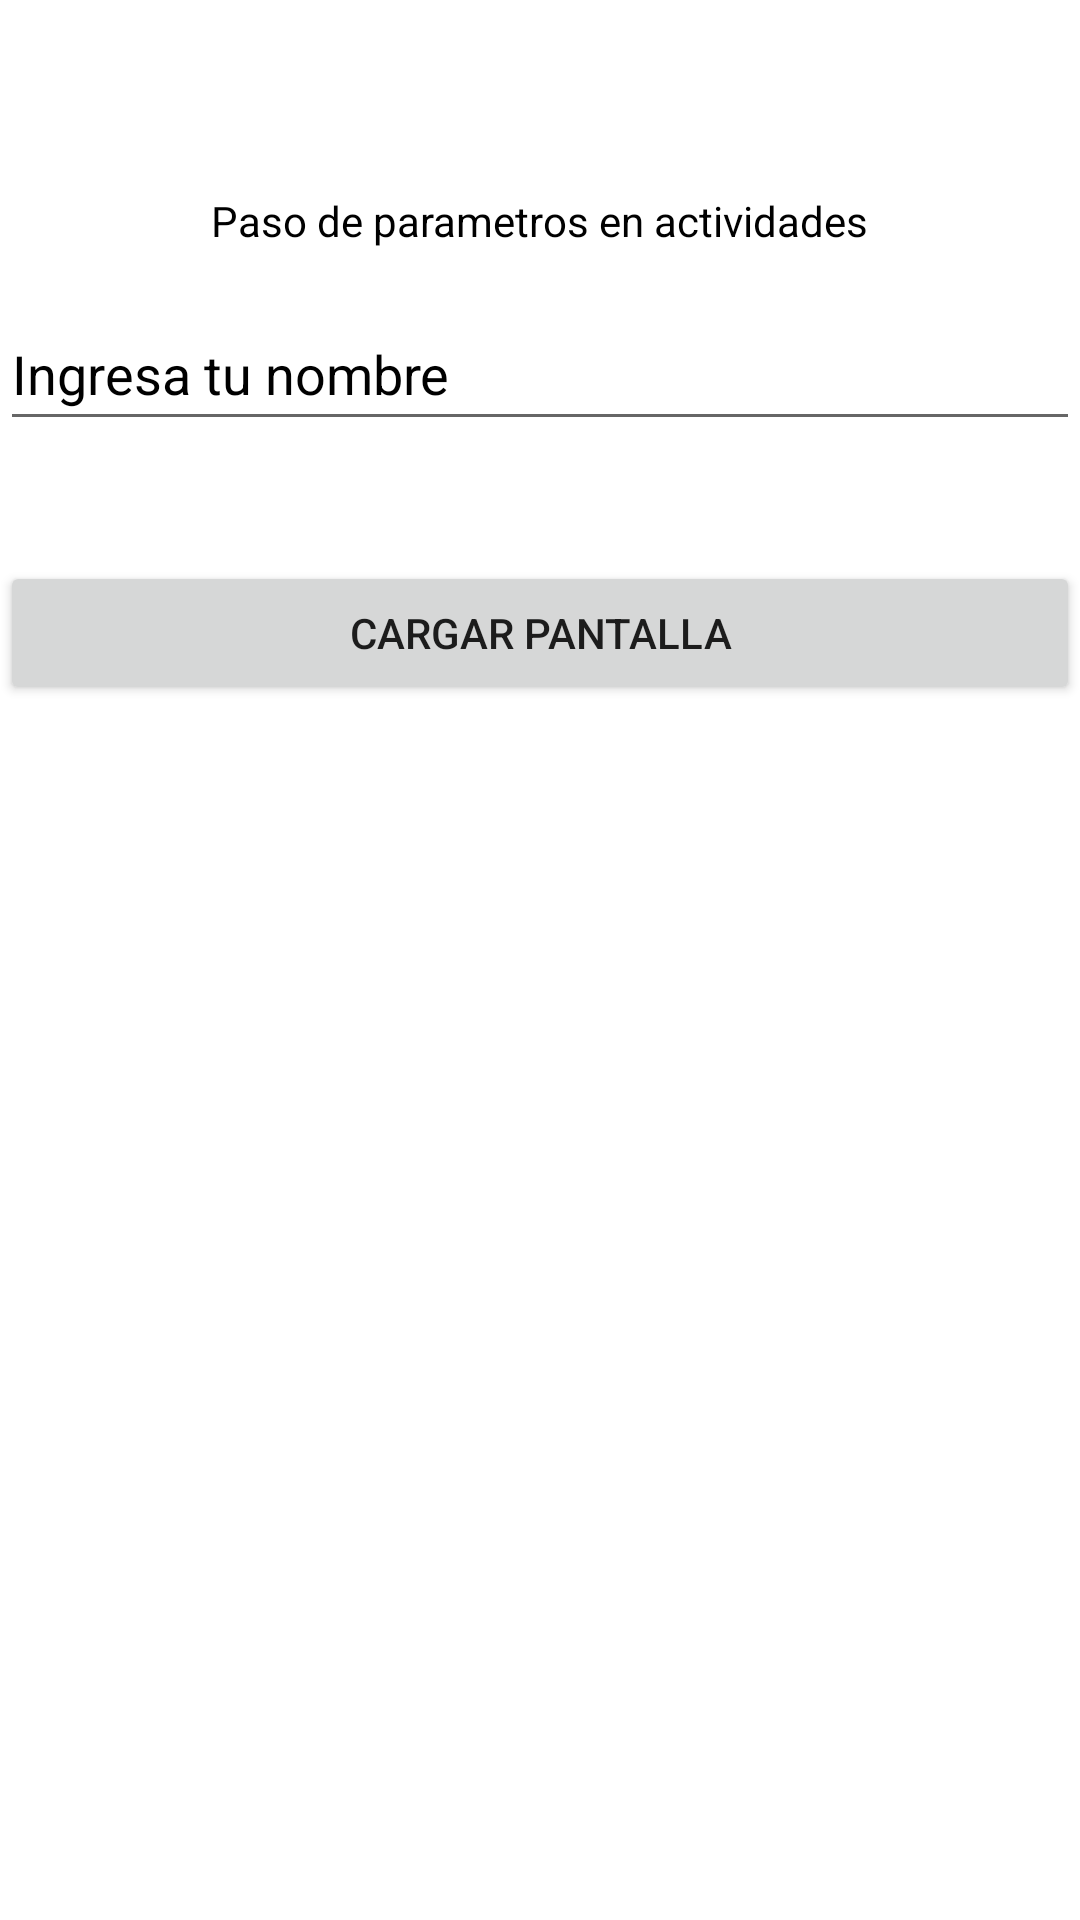

Here is an Android app screen rendered from its layout file. Give the layout XML and the strings, colors and styles it references.
<!-- AndroidManifest.xml: application theme Theme.G7s21Hugo4295p4 -->
<!-- res/layout/activity_main.xml -->
<?xml version="1.0" encoding="utf-8"?>
<androidx.constraintlayout.widget.ConstraintLayout xmlns:android="http://schemas.android.com/apk/res/android"
    xmlns:app="http://schemas.android.com/apk/res-auto"
    xmlns:tools="http://schemas.android.com/tools"
    android:layout_width="match_parent"
    android:layout_height="match_parent"
    tools:context=".MainActivity">

    <TextView
        android:id="@+id/textView"
        android:layout_width="wrap_content"
        android:layout_height="wrap_content"
        android:layout_marginTop="64dp"
        android:text="@string/Titulop"
        android:textColor="@color/black"
        app:layout_constraintEnd_toEndOf="parent"
        app:layout_constraintHorizontal_bias="0.498"
        app:layout_constraintStart_toStartOf="parent"
        app:layout_constraintTop_toTopOf="parent" />

    <EditText
        android:id="@+id/txtnombre"
        android:layout_width="0dp"
        android:layout_height="wrap_content"
        android:layout_marginTop="16dp"
        android:ems="10"
        android:hint="@string/hint_txtnombre"
        android:inputType="textPersonName"
        android:minHeight="48dp"
        app:layout_constraintEnd_toEndOf="parent"
        app:layout_constraintHorizontal_bias="0.497"
        app:layout_constraintStart_toStartOf="parent"
        app:layout_constraintTop_toBottomOf="@+id/textView"
        android:textColorHint="@color/black"
        android:autofillHints="name"/>

    <Button
        android:id="@+id/button"
        android:layout_width="0dp"
        android:layout_height="wrap_content"
        android:layout_marginTop="40dp"
        android:onClick="OnClic"
        android:text="@string/btncargar"
        app:layout_constraintEnd_toEndOf="parent"
        app:layout_constraintStart_toStartOf="parent"
        app:layout_constraintTop_toBottomOf="@+id/txtnombre" />
</androidx.constraintlayout.widget.ConstraintLayout>
<!-- resources referenced by this layout -->
<resources>
  <string name="Titulop">Paso de parametros en actividades</string>
  <string name="btncargar">Cargar pantalla</string>
  <string name="hint_txtnombre">Ingresa tu nombre</string>
  <style name="Theme.G7s21Hugo4295p4" parent="Theme.MaterialComponents.DayNight.DarkActionBar">
          
          <item name="colorPrimary">@color/purple_500</item>
          <item name="colorPrimaryVariant">@color/purple_700</item>
          <item name="colorOnPrimary">@color/white</item>
          
          <item name="colorSecondary">@color/teal_200</item>
          <item name="colorSecondaryVariant">@color/teal_700</item>
          <item name="colorOnSecondary">@color/black</item>
          
          <item name="android:statusBarColor" tools:targetApi="l">?attr/colorPrimaryVariant</item>
          
      </style>
  <!-- not gathered from this repository: default colours our renderer supplied (Android Studio template values) -->
  <color name="purple_500">#FF6200EE</color>
  <color name="purple_700">#FF3700B3</color>
  <color name="teal_200">#FF03DAC5</color>
  <color name="teal_700">#FF018786</color>
  <color name="black">#FF000000</color>
  <color name="white">#FFFFFFFF</color>
</resources>
